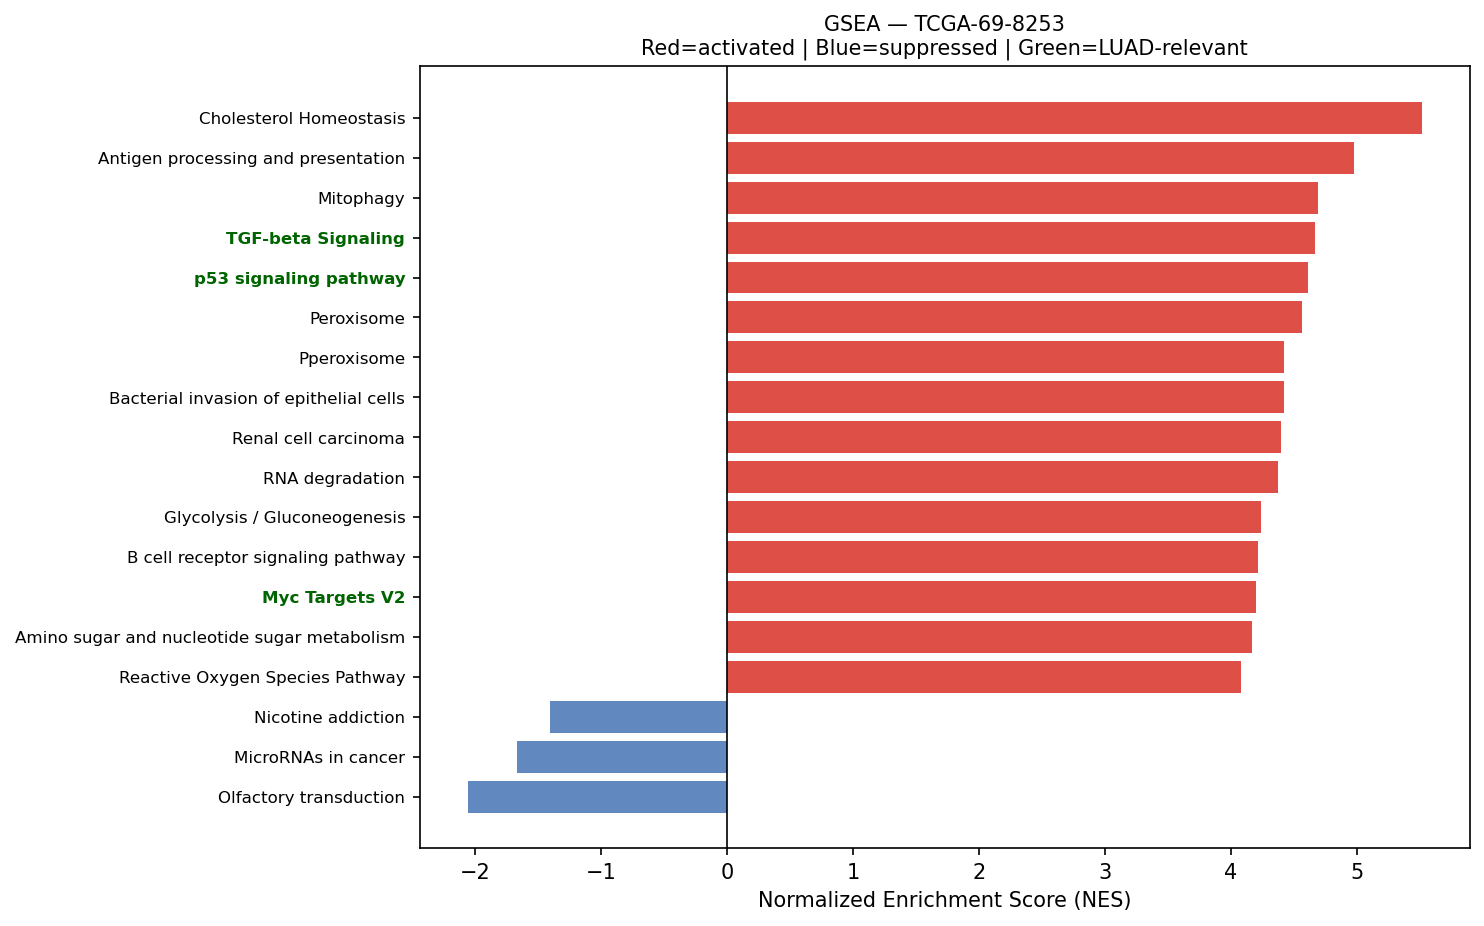

The file beside this chart, header and first rows:
Name	Term	ES	NES	NOM p-val	FDR q-val	FWER p-val	Tag %	Gene %	Lead_genes	gene_set_db	luad_relevant
prerank	Cholesterol Homeostasis	0.7409	5.516	0.0	0.0	0.0	56/74	14.24%	S100A11;ACTG1;ERRFI1;LGALS3;SCD;ANXA5;PL…	MSigDB_Hallmark_2020	False
prerank	Antigen processing and presentation	0.6292	4.976	0.0	0.0	0.0	38/70	10.57%	HSPA5;HLA-DRA;CD74;HLA-DRB1;B2M;CALR;PDI…	KEGG_2021_Human	False
prerank	Mitophagy	0.6895	4.688	0.0	0.0	0.0	53/68	19.55%	UBC;CITED2;RPS27A;ATF4;UBA52;UBB;BCL2L1;…	KEGG_2021_Human	False
prerank	TGF-beta Signaling	0.7829	4.668	0.0	0.0	0.0	48/54	17.13%	FURIN;RHOA;CDH1;ID1;CTNNB1;JUNB;PPP1CA;I…	MSigDB_Hallmark_2020	True
prerank	p53 signaling pathway	0.6828	4.615	0.0	0.0	0.0	57/73	25.50%	SFN;GADD45G;CCND1;BCL2L1;GADD45B;PERP;CD…	KEGG_2021_Human	True
prerank	Peroxisome	0.594	4.568	0.0	0.0	0.0	59/81	23.53%	PRDX5;PRDX1;SOD1;ECH1;PMVK;IDH1;PEX11B;I…	KEGG_2021_Human	False
prerank	Pperoxisome	0.6123	4.425	0.0	0.0	0.0	76/103	22.23%	PRDX5;PRDX1;SOD1;DHCR24;PABPC1;MVP;ECH1;…	MSigDB_Hallmark_2020	False
prerank	Bacterial invasion of epithelial cells	0.6666	4.422	0.0	0.0	0.0	56/77	20.38%	ACTG1;ACTB;CTNNA1;SHC1;RHOA;RAC1;CDH1;CL…	KEGG_2021_Human	False
prerank	Renal cell carcinoma	0.6636	4.396	0.0	0.0	0.0	52/69	20.59%	ELOB;RAC1;EPAS1;JUN;CDKN1A;HIF1A;MET;GRB…	KEGG_2021_Human	False
prerank	RNA degradation	0.6553	4.377	0.0	0.0	0.0	68/76	24.27%	ENO1;PABPC1;XRN2;BTG3;HSPA9;BTG2;HSPD1;E…	KEGG_2021_Human	False
prerank	Glycolysis / Gluconeogenesis	0.5011	4.242	0.0	0.0	0.0	42/67	18.25%	GAPDH;ENO1;LDHA;PKM;TPI1;PGK1;GPI;ALDH2;…	KEGG_2021_Human	False
prerank	B cell receptor signaling pathway	0.6411	4.217	0.0	0.0	0.0	68/79	28.53%	NFKBIA;FOS;CD81;IFITM1;RAC1;JUN;GRB2;CD7…	KEGG_2021_Human	False
prerank	Myc Targets V2	0.7429	4.199	0.0	0.0	0.0	51/57	21.63%	NPM1;FARSA;SRM;CBX3;NOLC1;HSPD1;EXOSC5;N…	MSigDB_Hallmark_2020	True
prerank	Amino sugar and nucleotide sugar metabol…	0.7192	4.172	0.0	0.0	0.0	45/48	25.48%	GFUS;HEXB;GPI;CYB5R3;UGDH;GALE;UAP1;UGP2…	KEGG_2021_Human	False
prerank	Reactive Oxygen Species Pathway	0.7675	4.081	0.0	0.0	0.0	42/48	17.51%	FTL;TXN;NQO1;PRDX1;SOD1;PRDX6;GPX4;GPX3;…	MSigDB_Hallmark_2020	False
prerank	Non-small cell lung cancer	0.6357	4.052	0.0	0.0	0.0	54/72	25.53%	GADD45G;CCND1;GADD45B;CDKN1A;MET;GRB2;ER…	KEGG_2021_Human	False
prerank	Notch Signaling	0.7	3.968	0.0	0.0	0.0	24/32	20.62%	CCND1;APH1A;LFNG;NOTCH3;PSENEN;CUL1;KAT2…	MSigDB_Hallmark_2020	True
prerank	Protein export	0.8436	3.967	0.0	0.0	0.0	19/23	10.25%	HSPA5;SEC61B;SRP14;SEC61A1;SRP9;SRPRA;OX…	KEGG_2021_Human	False
prerank	Central carbon metabolism in cancer	0.5395	3.96	0.0	0.0	0.0	49/70	22.45%	LDHA;PKM;SLC1A5;IDH1;HIF1A;MET;ERBB2;IDH…	KEGG_2021_Human	False
prerank	Bladder cancer	0.7325	3.893	0.0	0.0	0.0	32/41	19.46%	MMP1;CCND1;CDH1;CDKN1A;ERBB2;THBS1;MMP2;…	KEGG_2021_Human	False
prerank	Necroptosis	0.4657	3.88	0.0	0.0	0.0	81/156	14.13%	FTL;SLC25A6;HSP90AB1;PLA2G4A;HSP90AA1;PY…	KEGG_2021_Human	False
prerank	Nucleotide excision repair	0.6206	3.863	0.0	0.0	0.0	33/46	21.43%	PCNA;RAD23B;RAD23A;POLE3;RPA2;POLD2;DDB1…	KEGG_2021_Human	False
prerank	Angiogenesis	0.6936	3.828	0.0	0.0	0.0	24/36	14.22%	TIMP1;THBD;S100A4;APP;TNFRSF21;COL3A1;SP…	MSigDB_Hallmark_2020	True
prerank	Epithelial cell signaling in Helicobacte…	0.6327	3.827	0.0	0.0	0.0	48/70	20.69%	ATP6V0E1;NFKBIA;RAC1;ATP6V1F;F11R;JUN;AT…	KEGG_2021_Human	False
prerank	Valine, leucine and isoleucine degradati…	0.615	3.822	0.0	0.0	0.0	41/48	26.05%	ECHS1;HSD17B10;ALDH2;HADHA;ALDH3A2;MCCC2…	KEGG_2021_Human	False
prerank	Propanoate metabolism	0.656	3.759	0.0	0.0	0.0	25/34	21.52%	LDHA;ECHS1;HADHA;SUCLG2;ACOX3;DLD;SUCLG1…	KEGG_2021_Human	False
prerank	Base excision repair	0.7221	3.757	0.0	0.0	0.0	28/33	22.10%	APEX1;PCNA;PARP4;HMGB1;POLE3;POLD2;MPG;P…	KEGG_2021_Human	False
prerank	Ferroptosis	0.7346	3.731	0.0	0.0	0.0	32/41	14.93%	FTL;SAT1;GPX4;SLC3A2;NCOA4;PRNP;ACSL3;VD…	KEGG_2021_Human	False
prerank	Viral myocarditis	0.686	3.709	0.0	0.0	0.0	44/57	21.94%	ACTG1;ACTB;CD55;HLA-DRA;HLA-DRB1;HLA-C;H…	KEGG_2021_Human	False
prerank	VEGF signaling pathway	0.608	3.638	0.0	0.0	0.0	52/59	29.85%	HSPB1;PLA2G4A;RAC1;MAPKAPK2;MAPKAPK3;PPP…	KEGG_2021_Human	False
prerank	Legionellosis	0.6555	3.633	0.0	0.0	0.0	37/57	17.42%	EEF1A1;ARF1;HSPA8;NFKBIA;C3;RAB1A;VCP;EE…	KEGG_2021_Human	False
prerank	Vasopressin-regulated water reabsorption	0.6522	3.625	0.0	0.0	0.0	35/44	21.54%	AQP3;GNAS;ARHGDIB;ARHGDIA;CREB3L1;CREB3;…	KEGG_2021_Human	False
prerank	Thyroid cancer	0.7308	3.623	0.0	0.0	0.0	30/37	21.07%	GADD45G;CCND1;CDH1;CTNNB1;GADD45B;CDKN1A…	KEGG_2021_Human	False
prerank	Leukocyte transendothelial migration	0.5102	3.612	0.0	0.0	0.0	68/113	20.69%	ACTG1;ACTB;EZR;MYL12B;MSN;MYL12A;CTNNA1;…	KEGG_2021_Human	False
prerank	Fatty acid degradation	0.6305	3.59	0.0	0.0	0.0	29/43	18.25%	ACADVL;ECHS1;ALDH2;ADH5;HADHA;ACSL3;ALDH…	KEGG_2021_Human	False
prerank	Tryptophan metabolism	0.5503	3.486	0.0	0.0	0.0	22/42	17.56%	ECHS1;ALDH2;HADHA;ALDH3A2;CAT;ALDH9A1;MA…	KEGG_2021_Human	False
prerank	N-Glycan biosynthesis	0.647	3.48	0.0	0.0	0.0	35/50	18.85%	DAD1;RPN2;DDOST;DPM3;B4GALT1;GANAB;RPN1;…	KEGG_2021_Human	False
prerank	Fatty acid elongation	0.6969	3.479	0.0	0.0	0.0	19/27	20.20%	ECHS1;ELOVL1;TECR;PPT1;HADHA;HADHB;ELOVL…	KEGG_2021_Human	False
prerank	Glutathione metabolism	0.5954	3.477	0.0	0.0	0.0	36/56	19.62%	GSTP1;GPX2;GPX1;ODC1;PGD;PRDX6;GPX4;GPX3…	KEGG_2021_Human	False
prerank	Arginine and proline metabolism	0.6154	3.467	0.0	0.0	0.0	28/50	14.61%	SAT1;ODC1;CKB;P4HA1;ALDH2;SRM;GOT1;LAP3;…	KEGG_2021_Human	False
prerank	Wnt-beta Catenin Signaling	0.6468	3.431	0.0	0.0	0.0	29/42	24.05%	NCSTN;CTNNB1;NCOR2;CUL1;KAT2A;CSNK1E;MAM…	MSigDB_Hallmark_2020	True
prerank	DNA replication	0.6135	3.422	0.0	0.0	0.0	24/36	23.04%	PCNA;POLE3;RPA2;POLD2;POLE4;SSBP1;MCM3;M…	KEGG_2021_Human	False
prerank	Fructose and mannose metabolism	0.6564	3.412	0.0	0.0	0.0	24/33	21.65%	TPI1;GFUS;AKR1B1;PFKL;HK1;FBP1;PFKP;PFKF…	KEGG_2021_Human	False
prerank	Cysteine and methionine metabolism	0.5633	3.411	0.0	0.0	0.0	33/49	22.69%	LDHA;AHCYL2;MDH2;SRM;AHCYL1;MAT2A;GOT1;S…	KEGG_2021_Human	False
prerank	RNA polymerase	0.7338	3.299	0.0	0.0	0.0	27/31	21.73%	POLR2L;POLR2A;POLR2J;POLR2K;POLR2E;POLR2…	KEGG_2021_Human	True
prerank	Biosynthesis of unsaturated fatty acids	0.6667	3.245	0.0	0.0	0.0	17/27	16.95%	SCD;ELOVL1;TECR;ELOVL5;HSD17B4;ACOX3;SCP…	KEGG_2021_Human	False
prerank	Mismatch repair	0.6837	3.228	0.0	0.0	0.0	21/23	26.15%	PCNA;RPA2;POLD2;SSBP1;RPA1;RFC1;RFC2;POL…	KEGG_2021_Human	False
prerank	Allograft rejection	0.5755	3.223	0.0	0.0	0.0	21/35	24.00%	HLA-DRA;HLA-DRB1;HLA-C;HLA-DRB5;HLA-A;HL…	KEGG_2021_Human	False
prerank	SNARE interactions in vesicular transpor…	0.708	3.213	0.0	0.0	0.0	29/33	23.98%	VAMP8;VAMP3;VAMP5;STX5;STX16;VAMP2;BET1L…	KEGG_2021_Human	False
prerank	Circadian rhythm	0.5992	3.187	0.0	0.0	0.0	24/30	24.49%	PER1;BHLHE40;RORC;CUL1;RBX1;CSNK1E;SKP1;…	KEGG_2021_Human	False
prerank	Steroid biosynthesis	0.7061	3.177	0.0	0.0	0.0	16/20	20.11%	DHCR24;MSMO1;DHCR7;FDFT1;CYP24A1;LIPA;LS…	KEGG_2021_Human	False
prerank	Pyruvate metabolism	0.5154	3.149	0.0	0.0	0.0	33/47	22.18%	LDHA;PKM;MDH2;ALDH2;ADH5;AKR1A1;FH;GLO1;…	KEGG_2021_Human	False
prerank	Citrate cycle (TCA cycle)	0.7238	3.138	0.0	0.0	0.0	22/30	10.00%	SDHC;MDH2;OGDH;IDH3B;IDH1;FH;SDHB;IDH2;S…	KEGG_2021_Human	False
prerank	Hedgehog signaling pathway	0.4694	3.071	0.0	0.0	0.0	32/56	25.53%	CCND1;CUL1;CSNK1E;GRK2;CSNK1D;FBXW11;PRK…	KEGG_2021_Human	False
prerank	Terpenoid backbone biosynthesis	0.6575	2.996	0.0	0.0	0.0	18/22	17.97%	PMVK;PCYOX1;ICMT;ZMPSTE24;MVD;IDI1;FDPS;…	KEGG_2021_Human	False
prerank	beta-Alanine metabolism	0.5507	2.981	0.0	0.0	0.0	16/30	14.61%	ECHS1;ALDH2;ALDH3A1;HADHA;ALDH3B1;ALDH3A…	KEGG_2021_Human	False
prerank	Other types of O-glycan biosynthesis	0.534	2.972	0.0	0.0	0.0	32/47	25.85%	B4GALT1;LFNG;GALNT2;COLGALT1;GALNT1;OGT;…	KEGG_2021_Human	False
prerank	Cardiac muscle contraction	0.472	2.939	0.0	0.0	0.0	33/87	8.76%	COX1;COX3;COX2;CYTB;ATP1B1;COX7C;COX6B1;…	KEGG_2021_Human	False
prerank	Fc epsilon RI signaling pathway	0.5492	2.9	0.0	0.0	0.0	48/67	25.65%	PLA2G4A;RAC1;GRB2;FCER1G;MAPK1;MAP2K3;MA…	KEGG_2021_Human	False
prerank	Long-term depression	0.4679	2.881	0.0	0.0	0.0	24/60	12.59%	GNAS;PLA2G4A;PPP2R1A;PPP2CA;PPP2CB;GNAI2…	KEGG_2021_Human	False
... 79 more rows
